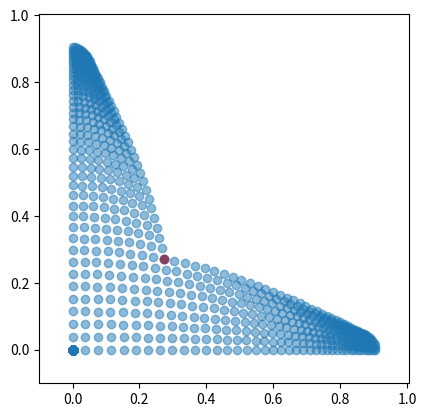
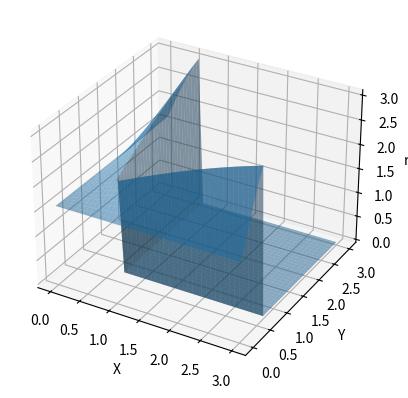

Write Python code to recreate these figures, in order.
# -*- coding: utf-8 -*-
"""
Created on Sun Nov  3 11:22:20 2024

@author: Ari Bormanis
Purpose: DDG solving of the Sine-Gordon equation on the Poincare disk
"""

import numpy as np
import matplotlib.pyplot as plt


# Returns 2x2 rotation matrix using angle phi
def rot(phi):
    return np.array([[np.cos(phi), -np.sin(phi)],[np.sin(phi), np.cos(phi)]])

# Applies the mobius function described in the distribtued branch points paper
# The function has been rationalized so we can just apply it to real vectors
def f(pt,z0):
    dot = 1 + pt[0] * z0[0] + pt[1] * z0[1]
    cross = pt[1] * z0[0] - pt[0] * z0[1]
    denom = dot**2 + cross**2
    num = pt + z0
    x = dot * num[0] + cross * num[1]
    y = dot * num[1] - cross * num[0]
    return np.array([x,y]) / denom

# Computes the last vertex in the quadralaterial like in the branch points paper
def w12_comp(w1, w2):
    num = w1 + w2
    denom = 1 + np.sqrt((w1[0]*w2[0] - w1[1]*w2[1])**2 + (w1[0]*w2[1] + w1[1]*w2[0])**2)
    return num / denom

# Gets the approx angle for the Sin-Gordon equation
def norm(w):
    return np.sqrt(w[0]**2 + w[1]**2 )

# Computes the angle betwen two vectors using the dot product
def angle(w1,w2):
    dot = w1[0]*w2[0] + w1[1]*w2[1]
    return np.arccos(dot / (norm(w1) * norm(w2)))


# given boundary data on two rays creates a Chebyshev net on the Poincare disk
# sol_grid stores x values of pts in [:,:,0], y values in [:,:,1], and the solution
# to the sine-Gordon equation in [:,:,2]
def grid_solve(ax1,ax2):
    npts = ax1.shape[1]

    sol_grid = np.zeros((npts,npts,3))
    # Adding bndry data for R^2 mesh
    sol_grid[0,:,0] = ax1[0,:]
    sol_grid[0,:,1] = ax1[1,:]
    sol_grid[:,0,0] = ax2[0,:]
    sol_grid[:,0,1] = ax2[1,:]
    # Adding bndry data for rho
    sol_grid[0,:,2] = ax1[2,:]
    sol_grid[:,0,2] = ax2[2,:]
    
    # Now creating cheby net
    for i in range(1, npts):
        for j in range(1, npts):
            z2 = sol_grid[i,  j-1,:2]
            z0 = sol_grid[i-1,j-1,:2]
            z1 = sol_grid[i-1,j  ,:2]
            w2 = f(z2,-z0)
            w1 = f(z1,-z0)
            w12 = w12_comp(w1,w2)
            sol_grid[i,j,2] = angle(w1,w2)
            sol_grid[i,j,:2] = f(w12,z0)
            
    return sol_grid

# function to plot both the points on the pdisc and the rho (as a surface graph)
def plot_grid(sol_grid, R, plots):
    npts = sol_grid[:,:,0].shape[0]
    if (plots=='both' or plots=='pdisc'):
        plt.figure(1)
        plt.scatter(sol_grid[:,:,0],sol_grid[:,:,1], alpha=0.5)
        plt.xlim(-0.1, np.tanh(R/2)+0.1)
        plt.ylim(-0.1, np.tanh(R/2)+0.1)
        plt.gca().set_aspect('equal')
    if (plots=='both' or plots=='sg'):
        plt.figure(2)
        x = np.linspace(0,R,npts)
        y = np.linspace(0,R,npts)
        x, y = np.meshgrid(x,y)
        ax = plt.axes(projection='3d')
        ax.plot_surface(x, y, sol_grid[:,:,2], alpha=0.5)
        ax.set_xlabel('X')
        ax.set_ylabel('Y')
        ax.set_zlabel('rho')
        
    
# place a branch point and return a solution grid representing the new L-shape region
def place_bp(sol_grid, cutoff):
    npts = sol_grid[:,:,0].shape[0]
    base_grid = np.zeros((npts,npts,3))

    # finding branch points
    us = 0
    vs = 0
    for i in range(npts):
        if sol_grid[-1,i,2] >= cutoff:
            us = i-1
        if sol_grid[i,-1,2] >= cutoff:
            vs = i-1
        if (vs != 0 and us != 0):
            break
    
    if (us == 0 and vs == 0):
        print('No branch points were needed \n returning original grid')
        return sol_grid
    if (vs < 0 or us < 0):
        print('Inappropriate boundary data, branch point placement impossible')
        return sol_grid
    
    base_grid[:    , :us + 1, :] = sol_grid[:    , :us + 1, :]
    base_grid[:vs+1, us+1:  , :] = sol_grid[:vs+1, us+1:  , :]
    
    # Sometimes the above placement of a branch point won't work and we have
    # to decrease the index of the branch point like so
    # this ensures that our L-shaped region has values strictly less than
    # the cutoff
    while ((np.any(base_grid[:,:,2] > cutoff)) and (us > 0 and vs > 0)):
        us -= 1
        vs -= 1
        base_grid = np.zeros((npts,npts,3))
        base_grid[:    , :us + 1, :] = sol_grid[:    , :us + 1, :]
        base_grid[:vs+1, us + 1:  , :] = sol_grid[:vs+1, us + 1:  , :]
    
    if (us==0 or vs==0):
        print("Warning, degenerate case: us = 0 or vs = 0")
    
    plt.figure(1)
    plt.scatter(sol_grid[us,vs,0], sol_grid[us,vs,1], color='red')
    
    return base_grid, (us,vs)

# given a base_grid this creates the three new sectors stemming from it 
def create_sectors(base_grid, bp_loc):
     npts = base_grid[:,:,0].shape[0]
     us = bp_loc[0]
     vs = bp_loc[1]
     ax1_len = npts - bp_loc[0]
     ax2_len = npts - bp_loc[1]
     ax1 = base_grid[us:,vs,:]
     ax2 = base_grid[us,vs:,:]
     
     
     
    

# Make the boundary geodesics
npts = 40
R0 = 3
phi0 = np.pi/2
sep = R0 / npts

x1 = np.linspace(0,R0,npts)
x1 = np.tanh(x1/2)
y1 = np.zeros(npts)

ax1 = np.vstack((x1,y1))
ax2 = np.matmul(rot(phi0), ax1)

phis = np.full((1,npts), phi0)
ax1 = np.concatenate((ax1,phis), axis=0)
ax2 = np.concatenate((ax2,phis), axis=0)

# Getting solution
sol_grid = grid_solve(ax1, ax2)
cut, bp_loc = place_bp(sol_grid, 3.1)

# Plotting
plot_grid(cut, R0, 'both')
